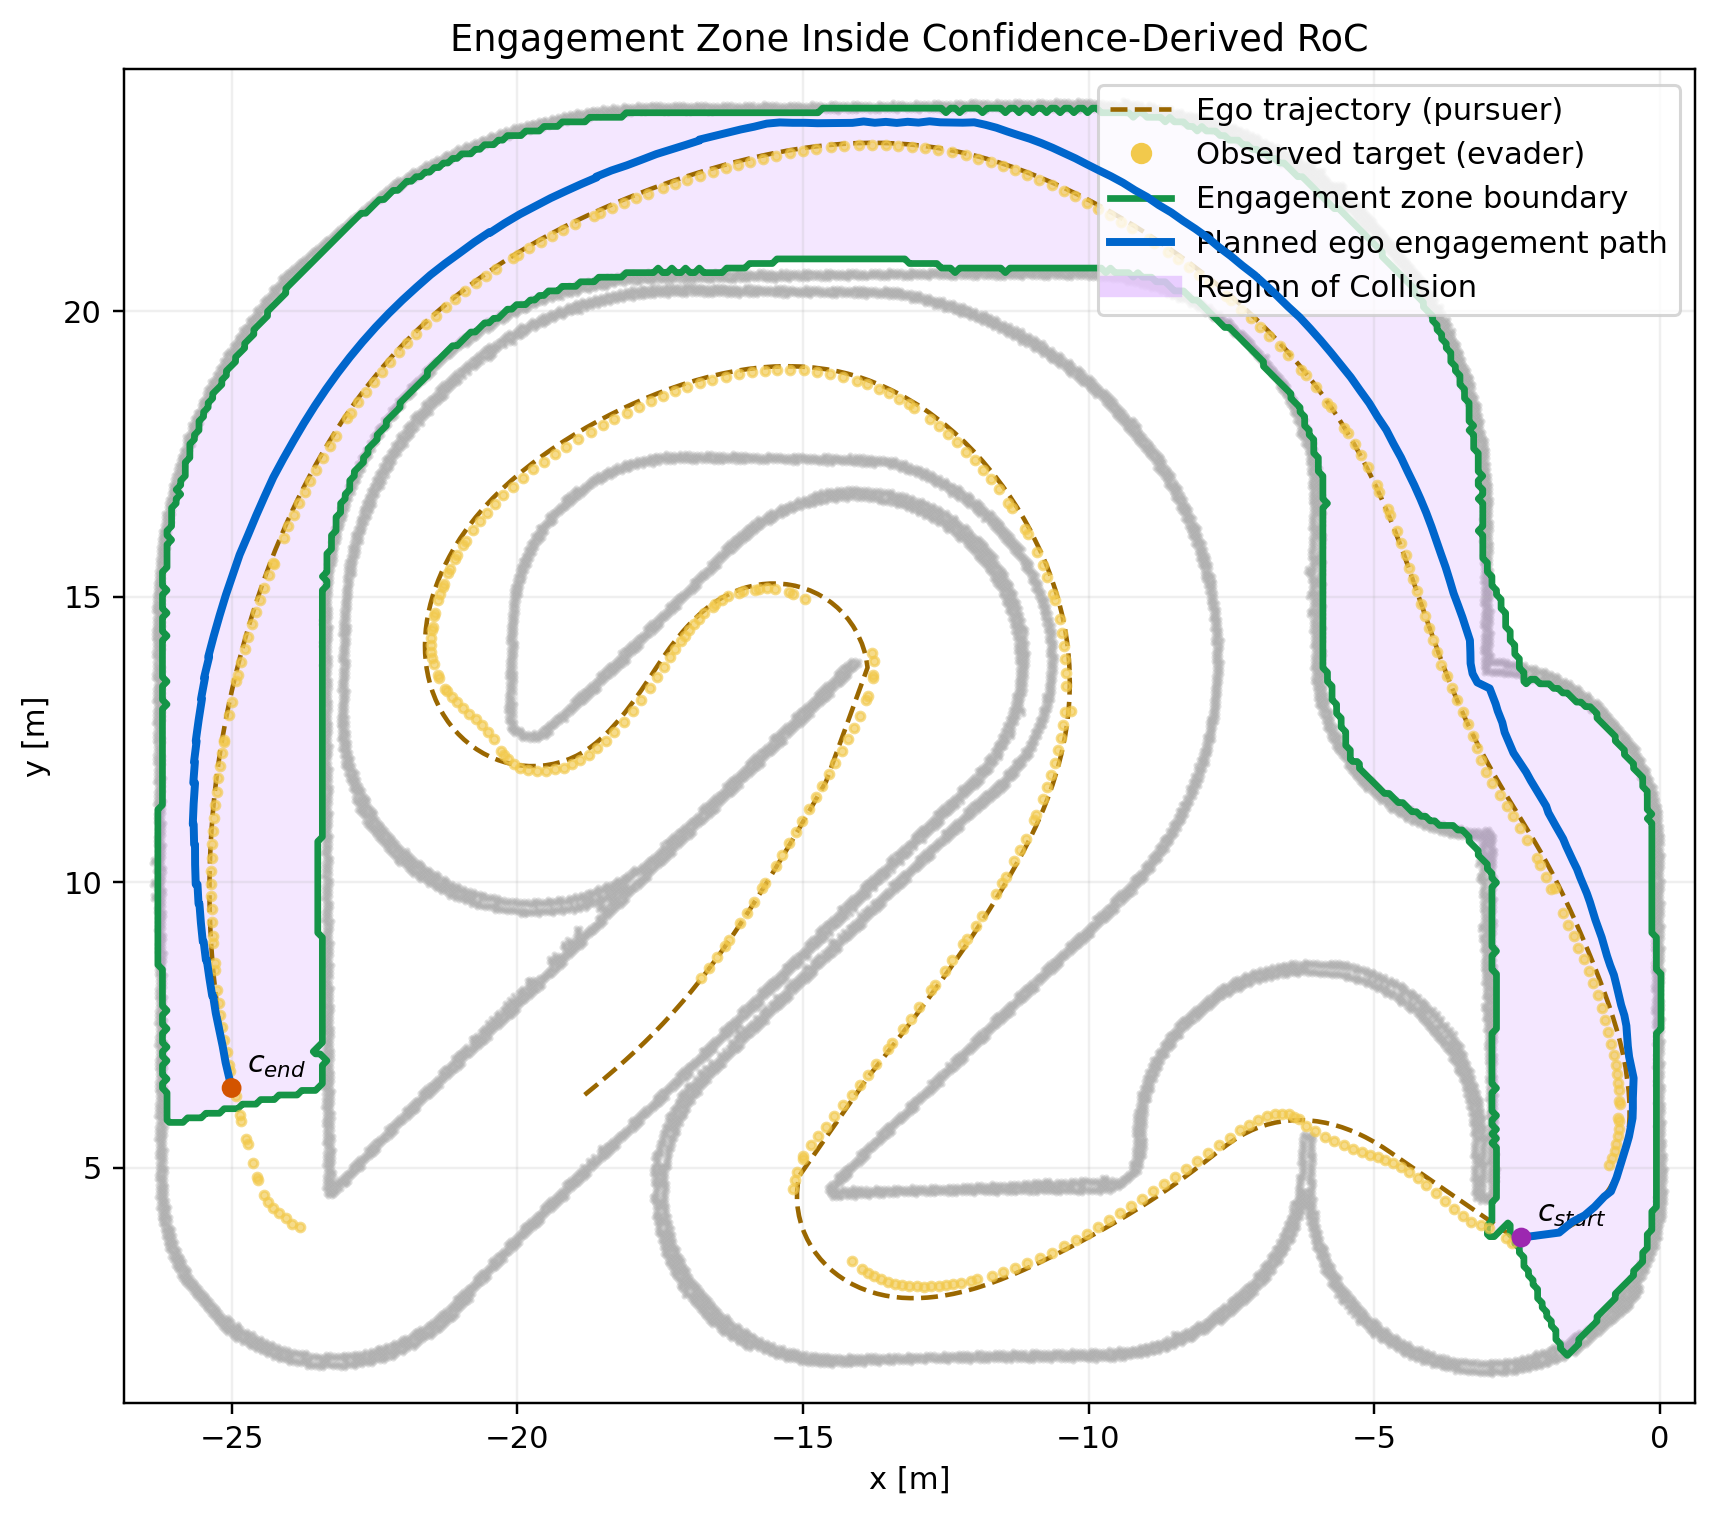

Data behind this chart, as committed beside it:
segment_id, world_x_m, world_y_m
0, -1.616, 1.717
0, -1.576, 1.757
0, -1.536, 1.797
0, -1.496, 1.837
0, -1.456, 1.877
0, -1.416, 1.917
0, -1.416, 1.997
0, -1.376, 2.037
0, -1.336, 2.077
0, -1.296, 2.117
0, -1.256, 2.157
0, -1.216, 2.197
0, -1.176, 2.237
0, -1.136, 2.277
0, -1.096, 2.317
0, -1.096, 2.397
0, -1.056, 2.437
0, -1.016, 2.477
0, -0.9758, 2.517
0, -0.9358, 2.557
0, -0.8958, 2.597
0, -0.8558, 2.637
0, -0.8158, 2.677
0, -0.7758, 2.717
0, -0.7758, 2.797
0, -0.7358, 2.837
0, -0.6958, 2.877
0, -0.6558, 2.917
0, -0.6158, 2.957
0, -0.5758, 2.997
0, -0.5358, 3.037
0, -0.4958, 3.077
0, -0.4558, 3.117
0, -0.4558, 3.197
0, -0.4158, 3.237
0, -0.3758, 3.277
0, -0.3358, 3.317
0, -0.2958, 3.357
0, -0.2958, 3.437
0, -0.2958, 3.517
0, -0.2558, 3.557
0, -0.2158, 3.597
0, -0.2158, 3.677
0, -0.2158, 3.757
0, -0.2158, 3.837
0, -0.1758, 3.877
0, -0.1358, 3.917
0, -0.1358, 3.997
0, -0.1358, 4.077
0, -0.1358, 4.157
0, -0.1358, 4.237
0, -0.09577, 4.277
0, -0.05577, 4.317
0, -0.05577, 4.397
0, -0.05577, 4.477
0, -0.05577, 4.557
0, -0.05577, 4.637
0, -0.05577, 4.717
0, -0.05577, 4.797
0, -0.05577, 4.877
... 1,637 more rows
